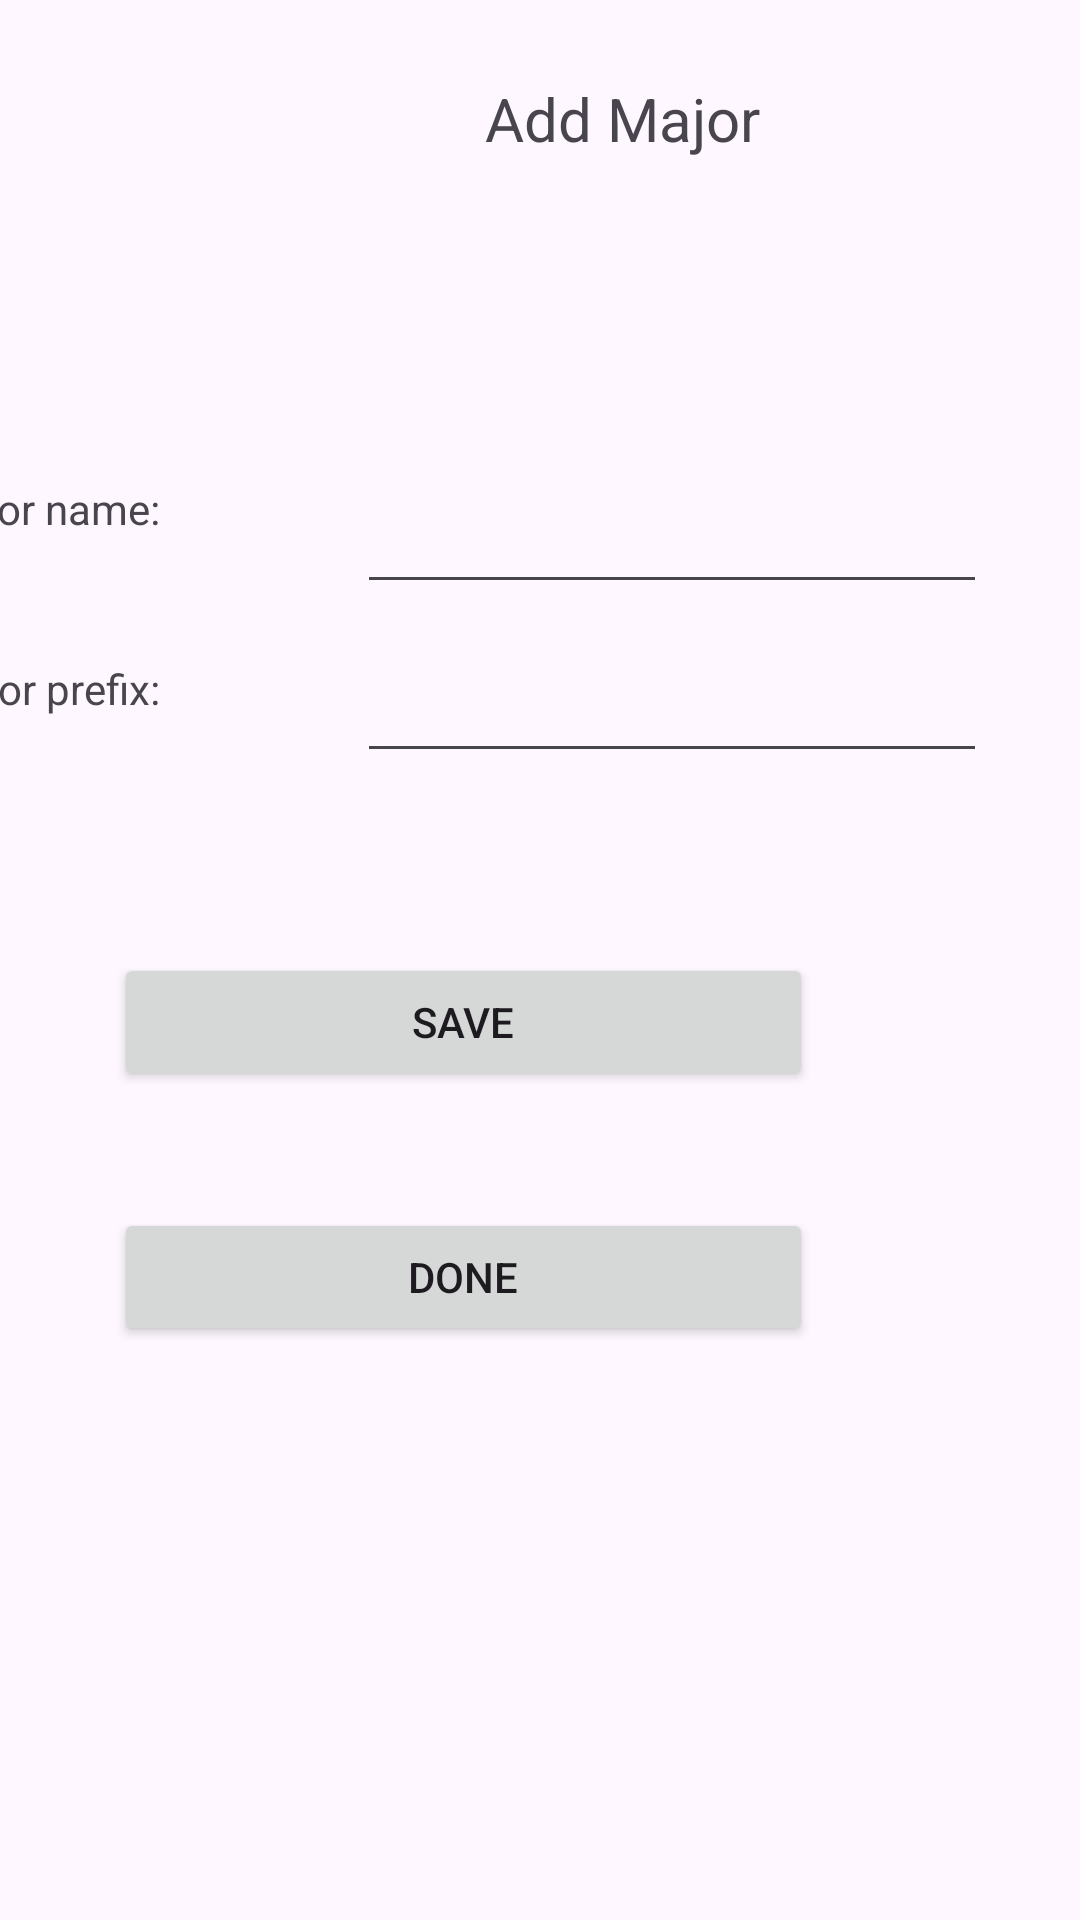

Android layout source for this screen:
<!-- AndroidManifest.xml: application theme Theme.Homework03_program01 -->
<!-- res/layout/activity_add_major.xml -->
<?xml version="1.0" encoding="utf-8"?>
<androidx.constraintlayout.widget.ConstraintLayout xmlns:android="http://schemas.android.com/apk/res/android"
    xmlns:app="http://schemas.android.com/apk/res-auto"
    xmlns:tools="http://schemas.android.com/tools"
    android:id="@+id/main"
    android:layout_width="match_parent"
    android:layout_height="match_parent"
    tools:context=".addMajor">

    <TextView
        android:id="@+id/textView"
        android:layout_width="255dp"
        android:layout_height="29dp"
        android:layout_marginStart="80dp"
        android:layout_marginTop="26dp"
        android:text="Add Major"
        android:textAlignment="center"
        android:textSize="20sp"
        app:layout_constraintStart_toStartOf="parent"
        app:layout_constraintTop_toTopOf="parent" />

    <EditText
        android:id="@+id/amj_et_majorName"
        android:layout_width="wrap_content"
        android:layout_height="wrap_content"
        android:layout_marginTop="105dp"
        android:layout_marginEnd="31dp"
        android:ems="10"
        android:inputType="text"
        app:layout_constraintEnd_toEndOf="parent"
        app:layout_constraintTop_toBottomOf="@+id/textView" />

    <TextView
        android:id="@+id/textView2"
        android:layout_width="wrap_content"
        android:layout_height="wrap_content"
        android:layout_marginTop="105dp"
        android:layout_marginEnd="66dp"
        android:text="Major name:"
        app:layout_constraintEnd_toStartOf="@+id/amj_et_majorName"
        app:layout_constraintTop_toBottomOf="@+id/textView" />

    <TextView
        android:id="@+id/textView3"
        android:layout_width="wrap_content"
        android:layout_height="wrap_content"
        android:layout_marginTop="41dp"
        android:layout_marginEnd="66dp"
        android:text="Major prefix:"
        app:layout_constraintEnd_toStartOf="@+id/amj_et_majorPrefix"
        app:layout_constraintTop_toBottomOf="@+id/textView2" />

    <EditText
        android:id="@+id/amj_et_majorPrefix"
        android:layout_width="wrap_content"
        android:layout_height="wrap_content"
        android:layout_marginTop="15dp"
        android:layout_marginEnd="31dp"
        android:ems="10"
        android:inputType="text"
        app:layout_constraintEnd_toEndOf="parent"
        app:layout_constraintTop_toBottomOf="@+id/amj_et_majorName" />

    <Button
        android:id="@+id/amj_btn_saveMajor"
        android:layout_width="233dp"
        android:layout_height="46dp"
        android:layout_marginTop="60dp"
        android:layout_marginEnd="89dp"
        android:text="Save"
        app:layout_constraintEnd_toEndOf="parent"
        app:layout_constraintTop_toBottomOf="@+id/amj_et_majorPrefix" />

    <Button
        android:id="@+id/amj_btn_cancel"
        android:layout_width="233dp"
        android:layout_height="46dp"
        android:layout_marginTop="39dp"
        android:layout_marginEnd="89dp"
        android:text="Done"
        app:layout_constraintEnd_toEndOf="parent"
        app:layout_constraintTop_toBottomOf="@+id/amj_btn_saveMajor" />

    <TextView
        android:id="@+id/amj_tv_opSM"
        android:layout_width="wrap_content"
        android:layout_height="wrap_content"
        android:layout_marginStart="10dp"
        android:layout_marginTop="272dp"
        android:textAlignment="textStart"
        app:layout_constraintStart_toStartOf="parent"
        app:layout_constraintTop_toTopOf="parent" />

</androidx.constraintlayout.widget.ConstraintLayout>
<!-- resources referenced by this layout -->
<resources>
  <style name="Theme.Homework03_program01" parent="Base.Theme.Homework03_program01" />
  <style name="Base.Theme.Homework03_program01" parent="Theme.Material3.DayNight.NoActionBar">
          
          
      </style>
</resources>
